Image classification data set "dataset_split_v2" (penoFahmi/pelatihan-model-sawit on GitHub). Class labels (4): lewat matang, matang, mengkal, mentah.

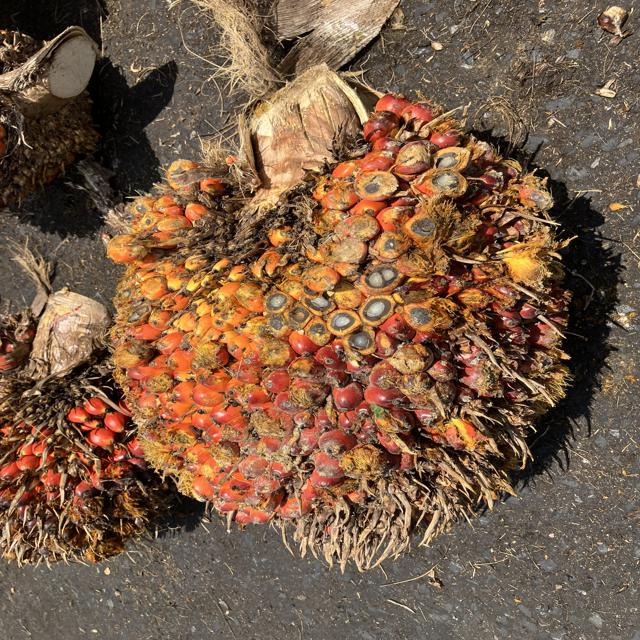
Label: matang

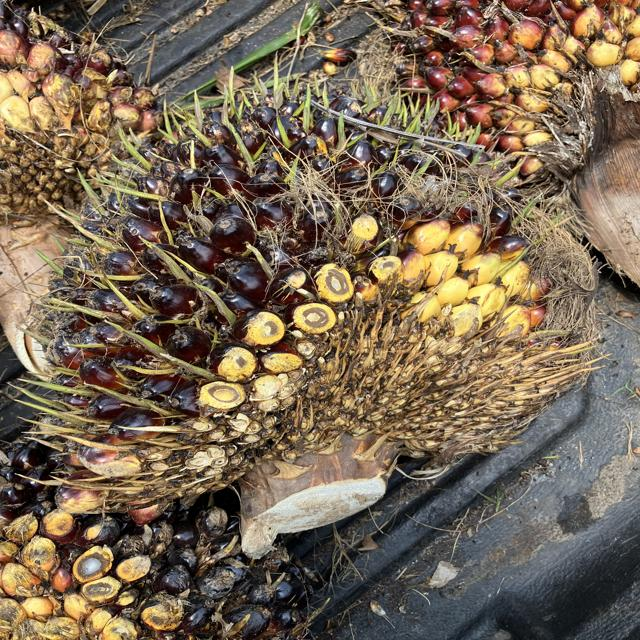
Label: mentah

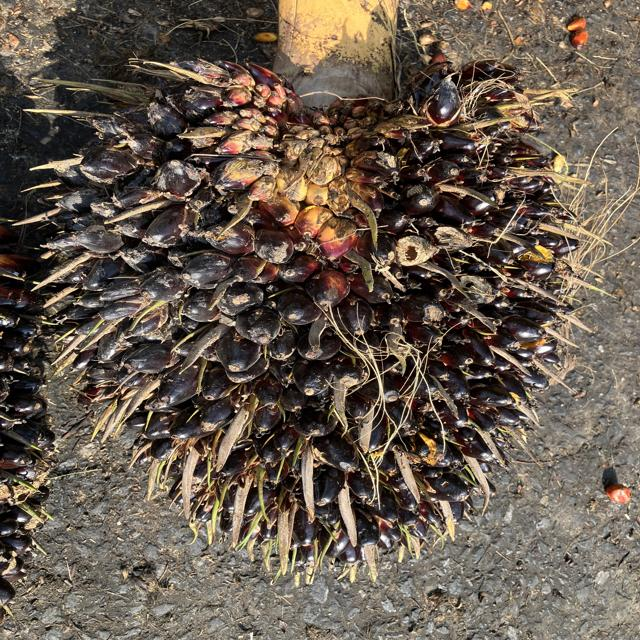
Label: mengkal

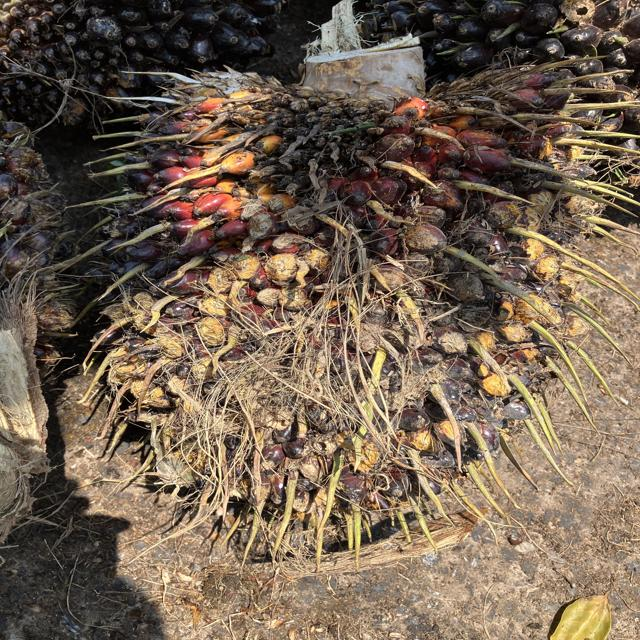
Label: mengkal

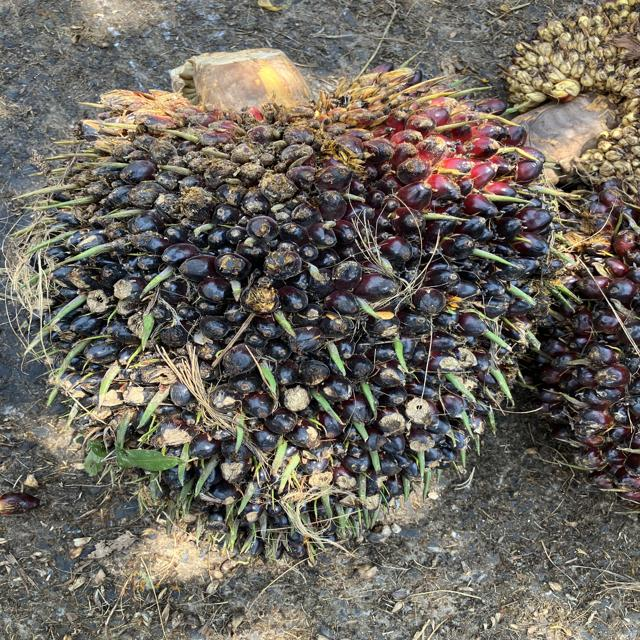
Label: mengkal

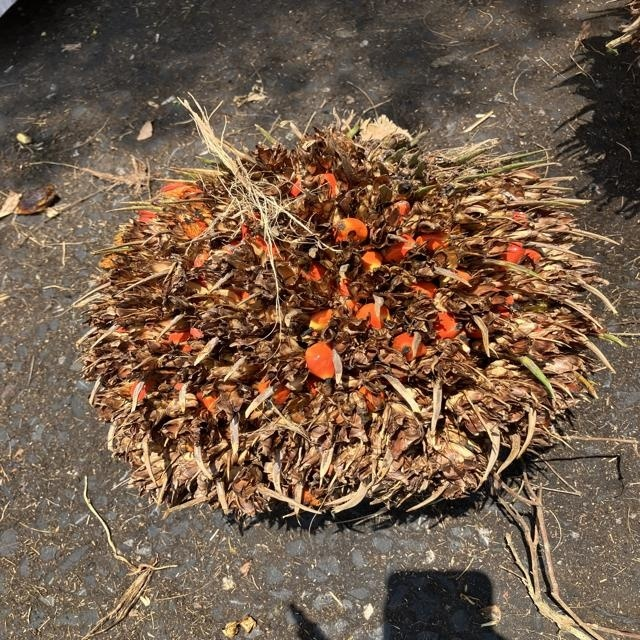
Label: lewat matang
